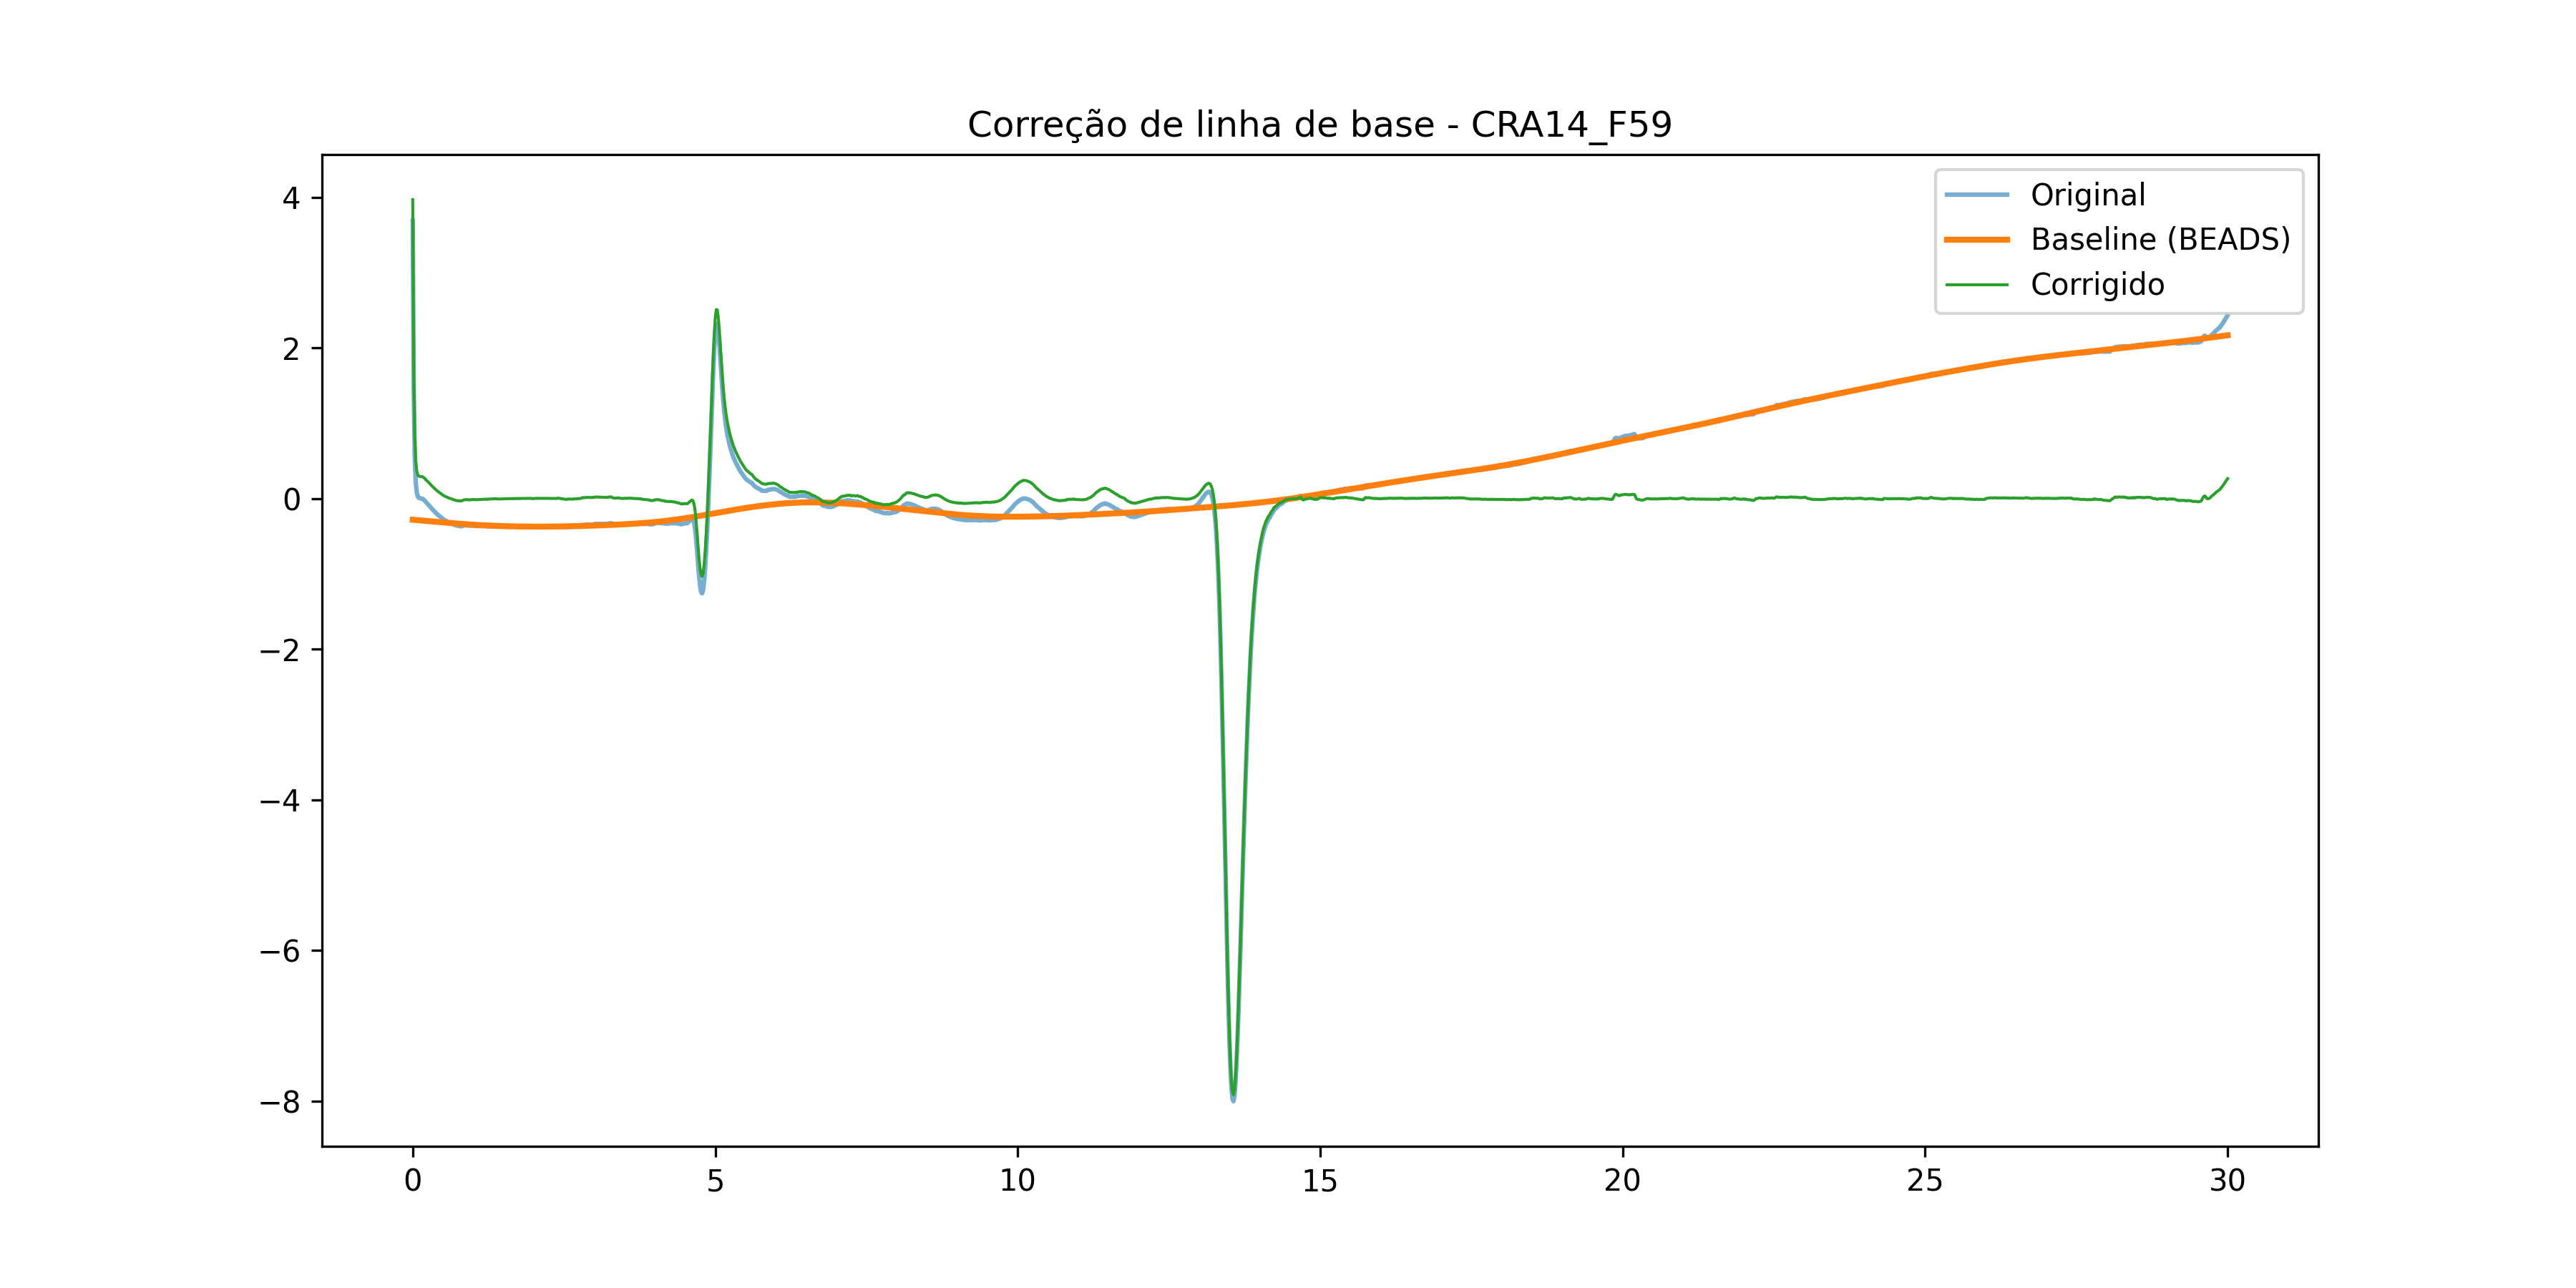

The data file committed next to this chart (first rows):
time, signal, baseline, corrected
0.0, 3.689, -0.2814, 3.97
0.01667, 1.423, -0.2825, 1.706
0.03333, 0.5477, -0.2837, 0.8314
0.05, 0.2106, -0.2849, 0.4955
0.06667, 0.07957, -0.2861, 0.3657
0.08333, 0.02809, -0.2873, 0.3154
0.1, 0.009362, -0.2885, 0.2978
0.1167, 0.004681, -0.2896, 0.2943
0.1333, 0.0, -0.2908, 0.2908
0.15, 0.0, -0.292, 0.292
0.1667, -0.004681, -0.2932, 0.2885
0.1833, -0.01872, -0.2944, 0.2756
0.2, -0.02809, -0.2955, 0.2675
0.2167, -0.04681, -0.2967, 0.2499
0.2333, -0.06085, -0.2979, 0.2371
0.25, -0.07489, -0.2991, 0.2242
0.2667, -0.08894, -0.3003, 0.2113
0.2833, -0.103, -0.3014, 0.1985
0.3, -0.1217, -0.3026, 0.1809
0.3167, -0.1357, -0.3038, 0.1681
0.3333, -0.1498, -0.305, 0.1552
0.35, -0.1638, -0.3061, 0.1423
0.3667, -0.1779, -0.3073, 0.1294
0.3833, -0.1919, -0.3085, 0.1166
0.4, -0.206, -0.3097, 0.1037
0.4167, -0.2153, -0.3108, 0.09551
0.4333, -0.2294, -0.312, 0.08263
0.45, -0.2387, -0.3132, 0.07443
0.4667, -0.2481, -0.3143, 0.06622
0.4833, -0.2621, -0.3155, 0.05334
0.5, -0.2715, -0.3166, 0.04513
0.5167, -0.2809, -0.3178, 0.03691
0.5333, -0.2902, -0.3189, 0.02869
0.55, -0.2949, -0.32, 0.02515
0.5667, -0.3043, -0.3212, 0.01692
0.5833, -0.3089, -0.3223, 0.01337
0.6, -0.3183, -0.3234, 0.005127
0.6167, -0.323, -0.3245, 0.00156
0.6333, -0.3277, -0.3256, -0.002013
0.65, -0.3323, -0.3267, -0.005595
0.6667, -0.3417, -0.3278, -0.01387
0.6833, -0.3464, -0.3289, -0.01746
0.7, -0.3511, -0.33, -0.02107
0.7167, -0.3557, -0.3311, -0.02469
0.7333, -0.3604, -0.3321, -0.02831
0.75, -0.3604, -0.3332, -0.02727
0.7667, -0.3651, -0.3342, -0.03092
0.7833, -0.3651, -0.3352, -0.02989
0.8, -0.3698, -0.3362, -0.03356
0.8167, -0.3651, -0.3372, -0.02788
0.8333, -0.3604, -0.3382, -0.02221
0.85, -0.3557, -0.3392, -0.01656
0.8667, -0.3557, -0.3401, -0.0156
0.8833, -0.3557, -0.3411, -0.01465
0.9, -0.3557, -0.342, -0.01371
0.9167, -0.3604, -0.343, -0.01747
0.9333, -0.3604, -0.3439, -0.01656
0.95, -0.3604, -0.3448, -0.01566
0.9667, -0.3604, -0.3456, -0.01478
0.9833, -0.3604, -0.3465, -0.01391
... 1,741 more rows
